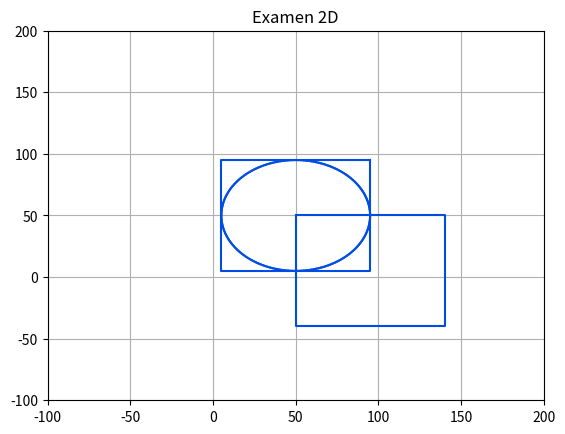

Python code for this plot:
"""
Brayan Pineda Méndez - Lunes 14 de diciembre del 2020
Crear un grafico 2D
18390039
"""
import numpy as np
import matplotlib.pyplot as plt

#Se crea el cuadro donde se mostrará los graficos
plt.axis([-100, 200, -100, 200])
plt.axis('on')
plt.grid(True)
plt.title('Examen 2D')

#Centro del circulo
xc = 50
yc = 50

#Radio del circulo dado por el último número del número de control
r = 9*5

p1 = 0 * np.pi/180 #Punto de inicio del círculo
p2 = 360 * np.pi/180#Punto de Final del círculo
dp = (p2 - p1)/180 #Diametro del circulo dado por el inicio y el final del circulo

xlast = xc + r*np.cos(p1)
ylast = yc + r*np.sin(p1)

color = [0/10, 3/10, 9/10]

#Se dibuja el círculo mediante un for
for p in np.arange(p1, p2+dp, dp):
    xp = xc + r * np.cos(p)
    yp = yc + r * np.sin(p)
    plt.plot([xlast, xp], [ylast, yp], color=color)
    xlast = xp
    ylast = yp


#Para el segundo rectángulo se utiliza como referencia el centro de las coordenadas multiplciando por el radio
x = np.array([xc, xc, xc+2*r, xc+2*r, xc])
y = np.array([yc, yc-2*r, yc-2*r, yc, yc])
plt.plot(x, y, color=color)

#Para el primer rectángulo se multiplica el centro para que quede en el centro, utilizando el mismo código que se usó para el segundo rectángulo
xc *= 1.9
yc *= 1.9
x = np.array([xc, xc, xc-2*r, xc-2*r, xc])
y = np.array([yc, yc-2*r, yc-2*r, yc, yc])
plt.plot(x, y, color=color)

plt.show()